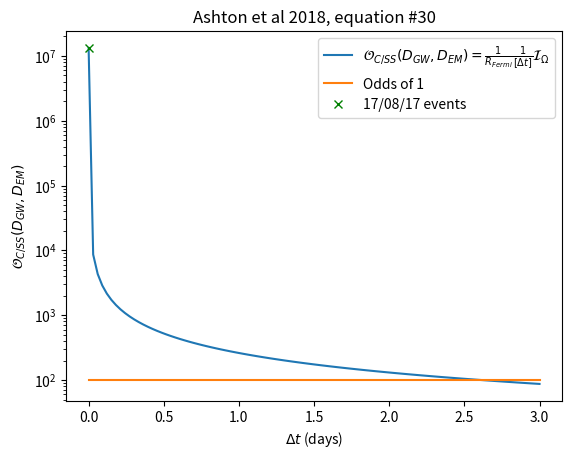

Source code (Python):
#!/usr/bin/env python

from numpy import linspace, ones, insert
import matplotlib.pyplot as plt

#  Using equation 30 from Ashton et al 2018 paper for different values of delta-t

R_fermi_perday = 0.124  # fermi GRB daily detection rate, taken from Ashton et al 2018
R_fermi_persec = R_fermi_perday / 24 / 60 / 60

I_Omega = 32.4  # value taken from Ashton et al paper, for GW170817 and GRB 170817A coincidence

min_time = 0
max_time_day = 3  # 1/24  # 262
max_time_hr = max_time_day * 24
max_time_sec = max_time_hr * 60 * 60  # number of seconds in a day
num_step = 100

Delta_t_sec = linspace(min_time, max_time_sec, num=num_step, endpoint=True)
Delta_t_hr = linspace(min_time, max_time_hr, num=num_step, endpoint=True)
Delta_t_day = linspace(min_time, max_time_day, num=num_step, endpoint=True)

odds = I_Omega / (Delta_t_sec * R_fermi_persec)

one_line = ones(num_step)*10**2

delay_170817_sec = 1.7
delay_170817_hr = delay_170817_sec / (60.0 * 60.0)
delay_170817_day = delay_170817_hr / 24.0
odds_170817 = I_Omega / (delay_170817_sec * R_fermi_persec)
#  TODO: Work out why 170817 event does not have the same odds value stated in the paper (~>10^6, eq 30, p6)

odds[0] = odds_170817
Delta_t_day[0] = delay_170817_day

plt.plot(Delta_t_day, odds, label = r"$\mathcal{O}_{C/SS}(D_{GW}, D_{EM}) = \frac{1}{R_{Fermi}} \frac{1}{[\Delta t]} "
                                    r"\mathcal{I}_\Omega$")
plt.plot(Delta_t_day, one_line, label = "Odds of 1")
plt.plot(delay_170817_day, odds_170817, 'gx', label = "17/08/17 events")
plt.yscale("log")
plt.ylabel(r"$\mathcal{O}_{C/SS}(D_{GW}, D_{EM})$")
plt.xlabel(r"$\Delta t$"+" (days)")
plt.title("Ashton et al 2018, equation #30")
plt.legend()
plt.show()
